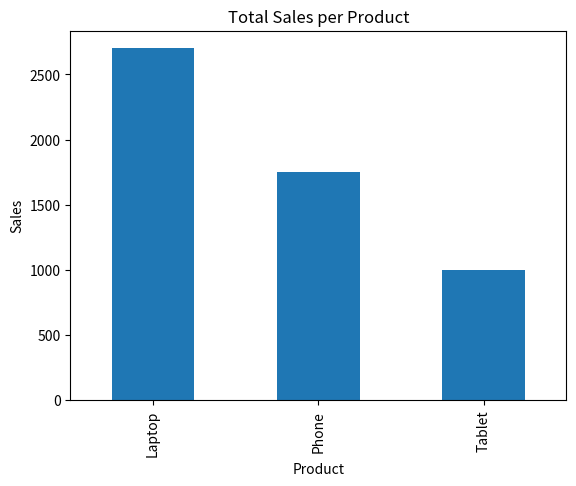

Generate this figure with matplotlib:
# -*- coding: utf-8 -*-
"""Pandas_part4.ipynb

Automatically generated by Colab.

Original file is located at
    https://colab.research.google.com/<link-removed>

## **GroupBy & Data Analysis**
"""

import pandas as pd

data = {
    'Product': ['Laptop', 'Laptop', 'Phone', 'Phone', 'Tablet', 'Tablet'],
    'Region': ['Asia', 'Europe', 'Asia', 'Europe', 'Asia', 'Europe'],
    'Sales': [1200, 1500, 800, 950, 400, 600],
    'Quantity': [5, 6, 10, 9, 7, 8]
}

df = pd.DataFrame(data)
df

df.groupby('Product')['Sales'].sum()

df.groupby('Region')['Sales'].mean()

df.groupby(['Product', 'Region'])['Sales'].sum()

df

df.groupby('Product').agg({
    'Sales' : ['sum', 'mean'],
    'Quantity': 'sum'
})

df.groupby('Product').count()

total_sales = df.groupby('Product')['Sales'].sum()
total_sales.reset_index()

df.groupby('Product')['Sales'].sum().sort_values(ascending = False)

df[df['Region'] == "Asia"].groupby('Product')['Sales'].sum()

import matplotlib.pyplot as plt

total_sales = df.groupby('Product')['Sales'].sum()

total_sales.plot(kind ='bar')
plt.title("Total Sales per Product")
plt.xlabel("Product")
plt.ylabel("Sales")
plt.show()

